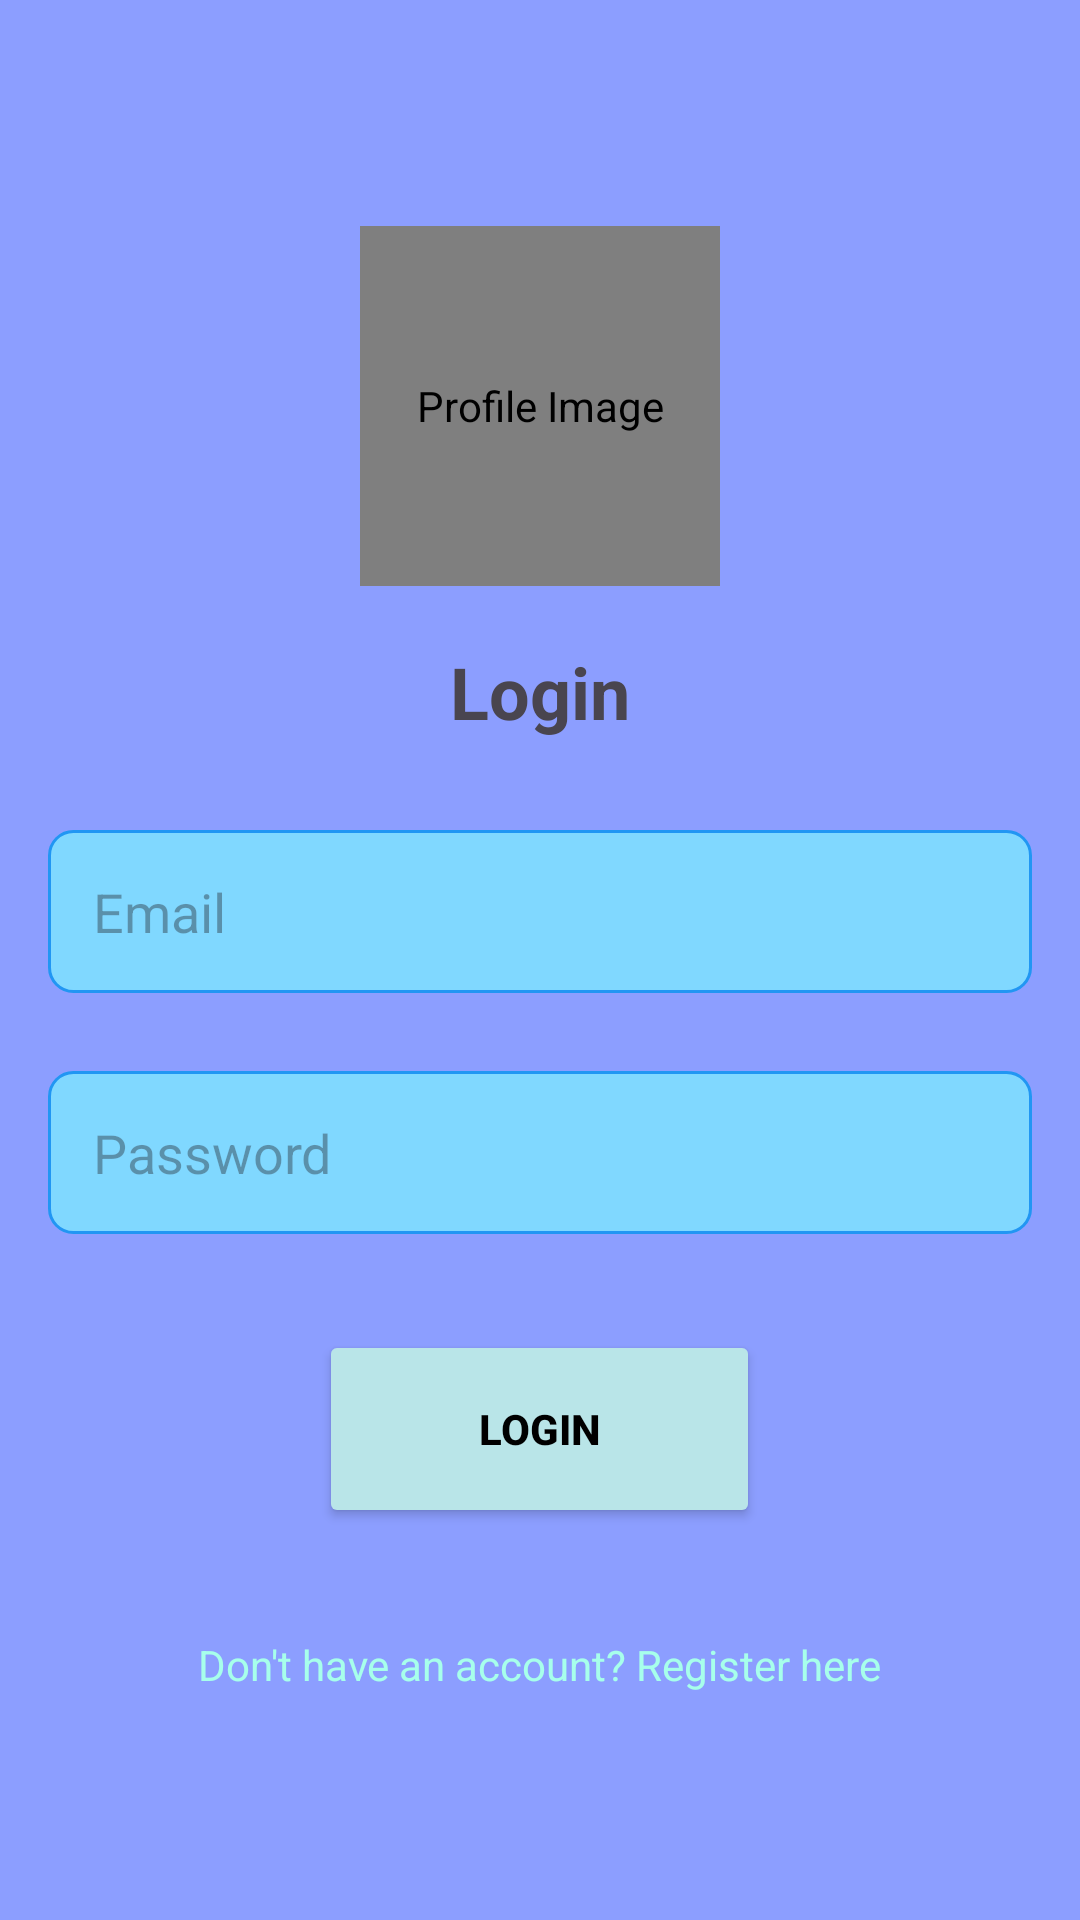

Android layout source for this screen:
<!-- AndroidManifest.xml: application theme Theme.CarePoint -->
<!-- res/layout/activity_login.xml -->
<LinearLayout xmlns:android="http://schemas.android.com/apk/res/android"
    android:layout_width="match_parent"
    android:layout_height="match_parent"
    xmlns:app="http://schemas.android.com/apk/res-auto"
    android:orientation="vertical"
    android:padding="16dp"
    android:gravity="center"
    android:background="#8C9EFF">

    <de.hdodenhof.circleimageview.CircleImageView
        android:id="@+id/profileImageView"
        android:layout_width="120dp"
        android:layout_height="120dp"
        android:clickable="true"
        android:contentDescription="Profile Image"
        android:focusable="true"
        android:scaleType="centerCrop"
        android:src="@drawable/user"
        app:layout_constraintEnd_toEndOf="parent"
        app:layout_constraintHorizontal_bias="0.498"
        app:layout_constraintStart_toStartOf="parent"
        app:layout_constraintTop_toTopOf="parent" />

    <TextView
        android:layout_width="wrap_content"
        android:layout_height="wrap_content"
        android:text="Login"
        android:layout_marginTop="19dp"
        android:textSize="24sp"
        android:textStyle="bold"
        android:layout_gravity="center_horizontal"
        android:layout_marginBottom="20dp" />


    <EditText
        android:id="@+id/etUsername"
        android:layout_width="match_parent"
        android:layout_height="wrap_content"
        android:hint="Email"
        android:padding="15dp"
        android:layout_marginTop="10dp"
        android:background="@drawable/edit_text_bg"
        android:layout_marginBottom="16dp"
        android:inputType="textEmailAddress"
    android:drawablePadding="10dp" />


    <EditText
        android:id="@+id/etPassword"
        android:layout_width="match_parent"
        android:layout_height="wrap_content"
        android:hint="Password"
        android:padding="15dp"
        android:layout_marginTop="10dp"
        android:background="@drawable/edit_text_bg"
        android:inputType="textPassword"
        android:layout_marginBottom="16dp" />

    <Button
        android:id="@+id/btnLogin"
        android:layout_width="147dp"
        android:layout_height="66dp"
        android:text="Login"
        android:textStyle="bold"
        android:layout_marginTop="16dp"
        android:backgroundTint="#B9E5E8"
        android:textColor="@color/black"
        android:layout_marginBottom="16dp" />

    <TextView
        android:id="@+id/tvRegister"
        android:layout_width="wrap_content"
        android:layout_height="wrap_content"
        android:text="Don't have an account? Register here"
        android:textColor="#A7FFEB"
        android:layout_gravity="center_horizontal"
        android:layout_marginTop="20dp" />
</LinearLayout>
<!-- resources referenced by this layout -->
<resources>
  <!-- drawable edit_text_bg (drawable) -->
  <?xml version="1.0" encoding="utf-8"?>
  <shape xmlns:android="http://schemas.android.com/apk/res/android">
      <solid android:color="#80D8FF" /> 
      <corners android:radius="8dp" /> 
      <stroke android:color="#2196F3" android:width="1dp" /> 
  </shape>
  <style name="Theme.CarePoint" parent="Base.Theme.CarePoint" />
  <style name="Base.Theme.CarePoint" parent="Theme.Material3.DayNight.NoActionBar">
          
          
      </style>
  <!-- not gathered from this repository: default colours our renderer supplied (Android Studio template values) -->
  <color name="black">#FF000000</color>
</resources>
